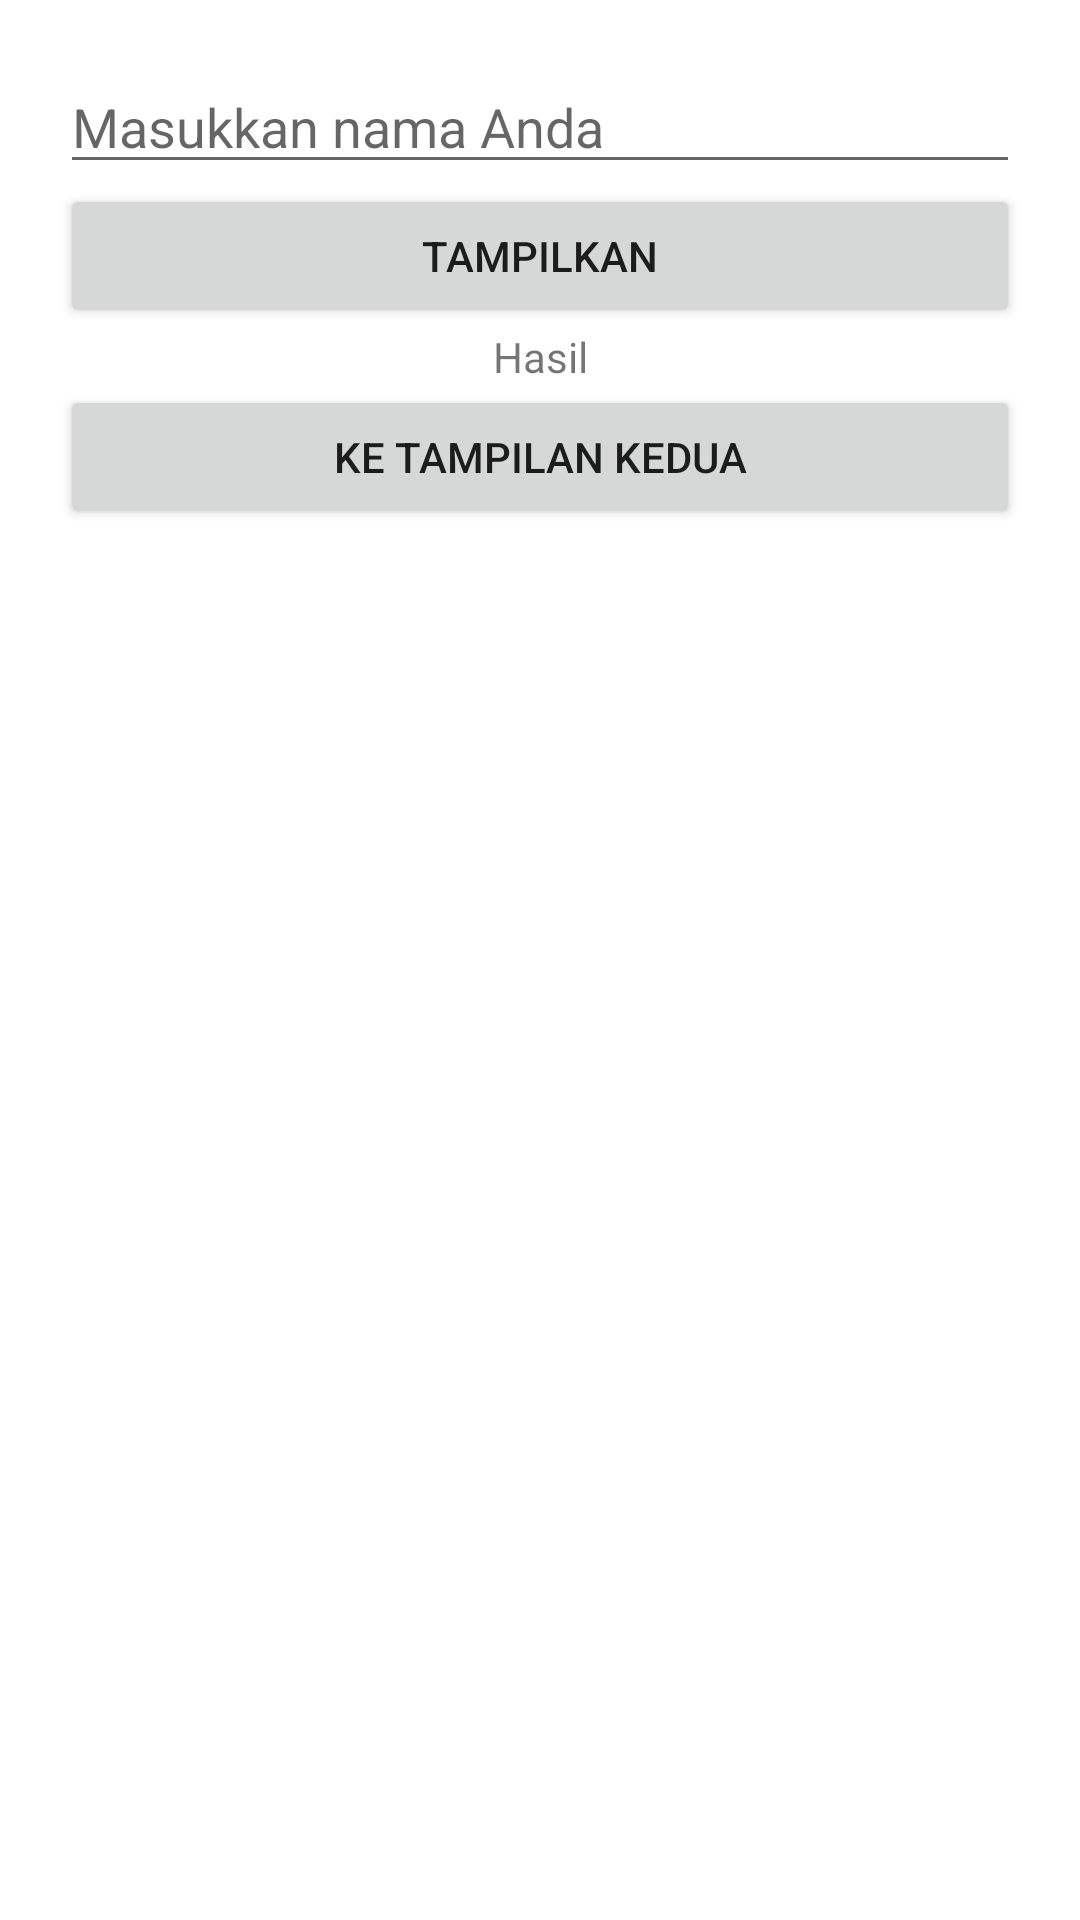

Reconstruct the res/layout file that produces this screen, plus the resources it refers to.
<!-- AndroidManifest.xml: application theme Theme.Interaksi -->
<!-- res/layout/activity_main.xml -->
<?xml version="1.0" encoding="utf-8"?>
<LinearLayout xmlns:android="http://schemas.android.com/apk/res/android"
    xmlns:app="http://schemas.android.com/apk/res-auto"
    xmlns:tools="http://schemas.android.com/tools"
    android:layout_width="match_parent"
    android:layout_height="match_parent"
    android:orientation="vertical"
    android:padding="20dp"
    tools:context=".MainActivity">

    <EditText
        android:id="@+id/et_name"
        android:layout_width="match_parent"
        android:layout_height="wrap_content"
        android:hint="Masukkan nama Anda" />

    <Button
        android:id="@+id/btn_tampilkan"
        android:layout_width="match_parent"
        android:layout_height="wrap_content"
        android:text="Tampilkan"/>

    <TextView
        android:id="@+id/tv_hasil"
        android:layout_width="match_parent"
        android:layout_height="wrap_content"
        android:gravity="center"
        android:text="Hasil"/>

    <Button
        android:id="@+id/btn_act2"
        android:layout_width="match_parent"
        android:layout_height="wrap_content"
        android:text="Ke tampilan Kedua"/>
</LinearLayout>
<!-- resources referenced by this layout -->
<resources>
  <style name="Theme.Interaksi" parent="Theme.MaterialComponents.DayNight.DarkActionBar">
          
          <item name="colorPrimary">@color/purple_500</item>
          <item name="colorPrimaryVariant">@color/purple_700</item>
          <item name="colorOnPrimary">@color/white</item>
          
          <item name="colorSecondary">@color/teal_200</item>
          <item name="colorSecondaryVariant">@color/teal_700</item>
          <item name="colorOnSecondary">@color/black</item>
          
          <item name="android:statusBarColor">?attr/colorPrimaryVariant</item>
          
      </style>
  <!-- not gathered from this repository: default colours our renderer supplied (Android Studio template values) -->
  <color name="purple_500">#FF6200EE</color>
  <color name="purple_700">#FF3700B3</color>
  <color name="teal_200">#FF03DAC5</color>
  <color name="teal_700">#FF018786</color>
  <color name="black">#FF000000</color>
  <color name="white">#FFFFFFFF</color>
</resources>
